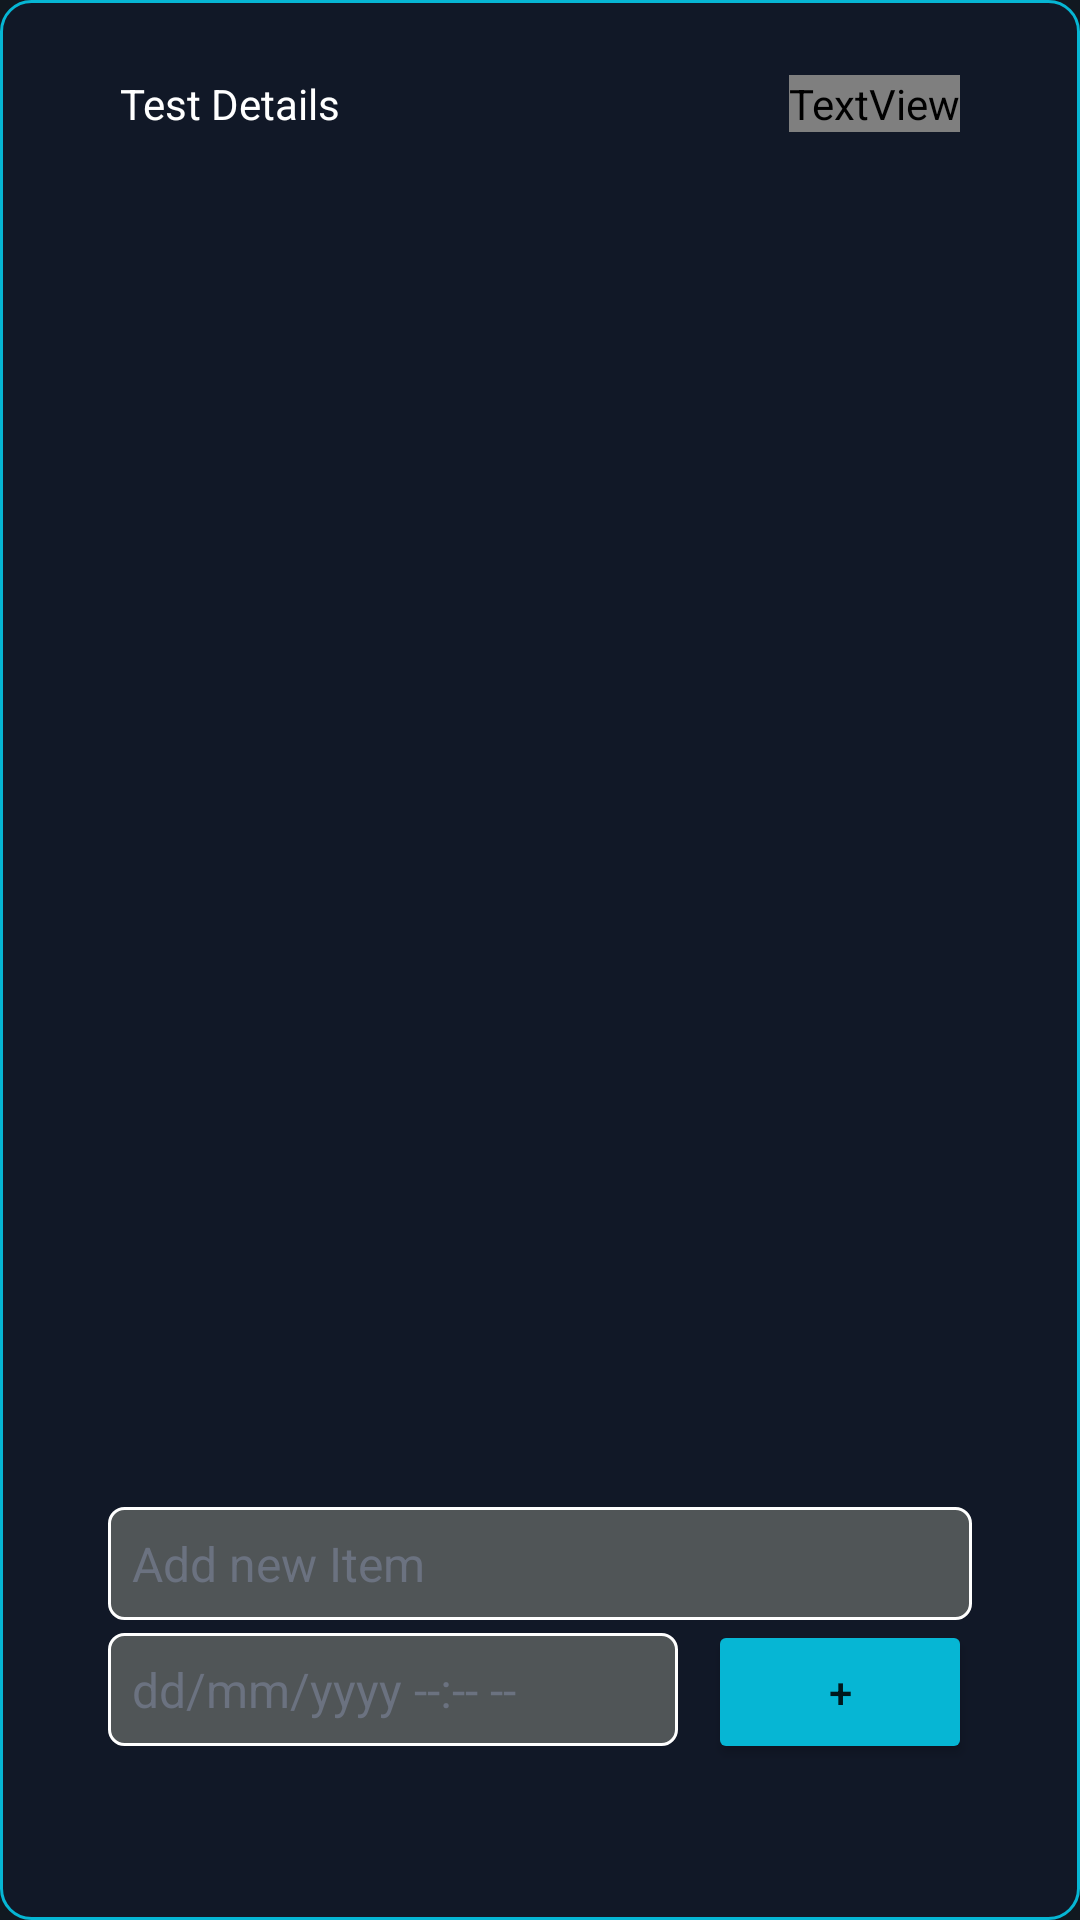

Produce the Android XML layout that renders to this screen, including the resource entries it uses.
<!-- AndroidManifest.xml: application theme Theme.MyConsist -->
<!-- res/layout/thegroup.xml -->
<?xml version="1.0" encoding="utf-8"?>
<androidx.constraintlayout.widget.ConstraintLayout xmlns:android="http://schemas.android.com/apk/res/android"
    xmlns:app="http://schemas.android.com/apk/res-auto"
    android:id="@+id/theGroup"
    android:layout_width="match_parent"
    android:layout_height="wrap_content"
    android:layout_marginHorizontal="8dp"
    android:layout_marginVertical="5dp"
    android:padding="20dp"
    android:background="@drawable/group_styles">

<TextView
    android:id="@+id/groupName"
    android:layout_width="0dp"
    android:layout_height="wrap_content"
    android:layout_marginHorizontal="20dp"
    android:layout_marginVertical="5dp"
    android:layout_weight="1"
    android:textColor="@color/white"
    android:text="Test Details"
    app:layout_constraintEnd_toStartOf="@+id/delButton"
    app:layout_constraintHorizontal_bias="0.571"
    app:layout_constraintStart_toStartOf="parent"
    app:layout_constraintTop_toTopOf="parent" />

<TextView
    android:id="@+id/delButton"
    android:layout_width="wrap_content"
    android:layout_height="wrap_content"
    android:layout_marginHorizontal="20dp"
    android:layout_marginVertical="5dp"
    android:text="&#xf1f8;"
    android:textSize="16sp"
    android:fontFamily="@font/fa_solid_900"
    android:textColor="#FF0000"
    app:layout_constraintEnd_toEndOf="parent"
    app:layout_constraintTop_toTopOf="parent" />

<LinearLayout
    android:id="@+id/theGroupDetails"
    android:layout_width="match_parent"
    android:layout_height="wrap_content"
    android:layout_marginBottom="16dp"
    android:orientation="vertical"
    android:padding="16dp"
    app:layout_constraintBottom_toBottomOf="parent"
    app:layout_constraintEnd_toEndOf="parent"
    app:layout_constraintStart_toStartOf="parent">
    <LinearLayout
        android:id="@+id/theList"
        android:layout_width="match_parent"
        android:layout_height="wrap_content"
        android:orientation="vertical"
        android:layout_marginTop="30dp">
    </LinearLayout>
    <EditText
        android:id="@+id/taskInput"
        android:layout_width="match_parent"
        android:layout_height="wrap_content"
        style="@style/MyEditTextStyle"
        android:hint="Add new Item" />

    <LinearLayout
        android:layout_width="match_parent"
        android:layout_height="wrap_content"
        android:orientation="horizontal">

        <EditText
            android:id="@+id/dateInput"
            android:layout_width="0dp"
            android:layout_weight="1"
            android:layout_height="wrap_content"
            style="@style/MyEditTextStyle"
            android:hint="dd/mm/yyyy --:-- --"
            android:layout_marginRight="10dp"/>

        <Button
            android:id="@+id/addTaskButton"
            android:layout_width="wrap_content"
            android:layout_height="wrap_content"
            android:backgroundTint="#06b6d4"
            android:text="+" />
    </LinearLayout>
</LinearLayout>


</androidx.constraintlayout.widget.ConstraintLayout>
<!-- resources referenced by this layout -->
<resources>
  <color name="white">#FFFFFFFF</color>
  <!-- drawable group_styles (drawable) -->
  <?xml version="1.0" encoding="utf-8"?>
  <shape xmlns:android="http://schemas.android.com/apk/res/android">
  
      
      <solid android:color="#111827"/>
  
      
      <stroke
          android:width="1dp"
          android:color="#06b6d4"/>
  
      
      <corners android:radius="10dp"/>
  </shape>
  <style name="MyEditTextStyle">
          <item name="android:textColor">#e5e7eb</item>
          <item name="android:textColorHint">#6b7280</item>
          <item name="android:textSize">16sp</item>
          <item name="android:padding">8dp</item>
          <item name="android:background">@drawable/edittext_styles</item>
      </style>
  <style name="Theme.MyConsist" parent="Base.Theme.MyConsist" />
  <!-- drawable edittext_styles (drawable) -->
  <?xml version="1.0" encoding="utf-8"?>
  <shape xmlns:android="http://schemas.android.com/apk/res/android">
  
      
      <solid android:color="#505557"/>
  
      
      <stroke
          android:width="1dp"
          android:color="@color/white"/>
  
      
      <corners android:radius="5dp"/>
  
  </shape>
  <style name="Base.Theme.MyConsist" parent="Theme.MaterialComponents.DayNight.NoActionBar">
          <item name="android:statusBarColor">#111820</item>
          <item name="android:navigationBarColor">#111820</item>
          <item name="android:windowBackground">#111820</item>
          <item name="android:windowLightStatusBar">false</item>
          <item name="colorPrimary">#111820</item>
          <item name="colorPrimaryDark">#111820</item>
      </style>
</resources>
